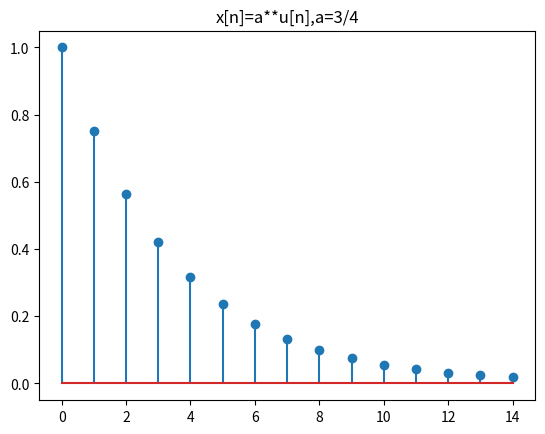

Write the Python code that produced this figure.
import numpy as np
import matplotlib.pyplot as plt

n=np.arange(0,15)
a=3/4
fn=a**n
plt.title(u'x[n]=a**u[n],a=3/4')
plt.stem(n,fn)
plt.show()
